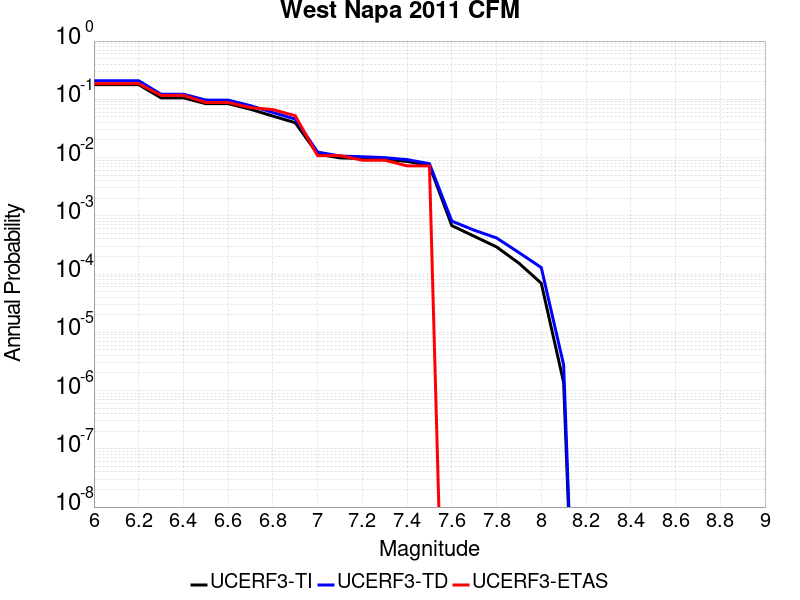

The file beside this chart, header and first rows:
Magnitude, UCERF3-TI Prob, UCERF3-TD Prob, UCERF3-ETAS Prob
6.0, 0.1787, 0.2084, 0.1856
6.1, 0.1787, 0.2084, 0.1856
6.2, 0.1787, 0.2084, 0.1856
6.3, 0.106, 0.1223, 0.1171
6.4, 0.106, 0.1223, 0.1171
6.5, 0.08432, 0.0971, 0.08829
6.6, 0.08415, 0.09691, 0.08829
6.7, 0.06751, 0.07776, 0.07207
6.8, 0.05153, 0.05939, 0.06667
6.9, 0.03969, 0.04572, 0.05225
7.0, 0.01147, 0.01243, 0.01081
7.1, 0.00987, 0.01062, 0.01081
7.2, 0.009605, 0.01032, 0.009009
7.3, 0.009288, 0.009972, 0.009009
7.4, 0.008583, 0.009213, 0.007207
7.5, 0.007299, 0.007851, 0.007207
7.6, 6.788132E-4, 8.110398E-4, 0.0
7.7, 4.4558462E-4, 5.6615804E-4, 0.0
7.8, 2.9254745E-4, 4.1692E-4, 0.0
7.9, 1.5378889E-4, 2.341096E-4, 0.0
8.0, 6.958877E-5, 1.2917309E-4, 0.0
8.1, 1.3874264E-6, 2.7550375E-6, 0.0
